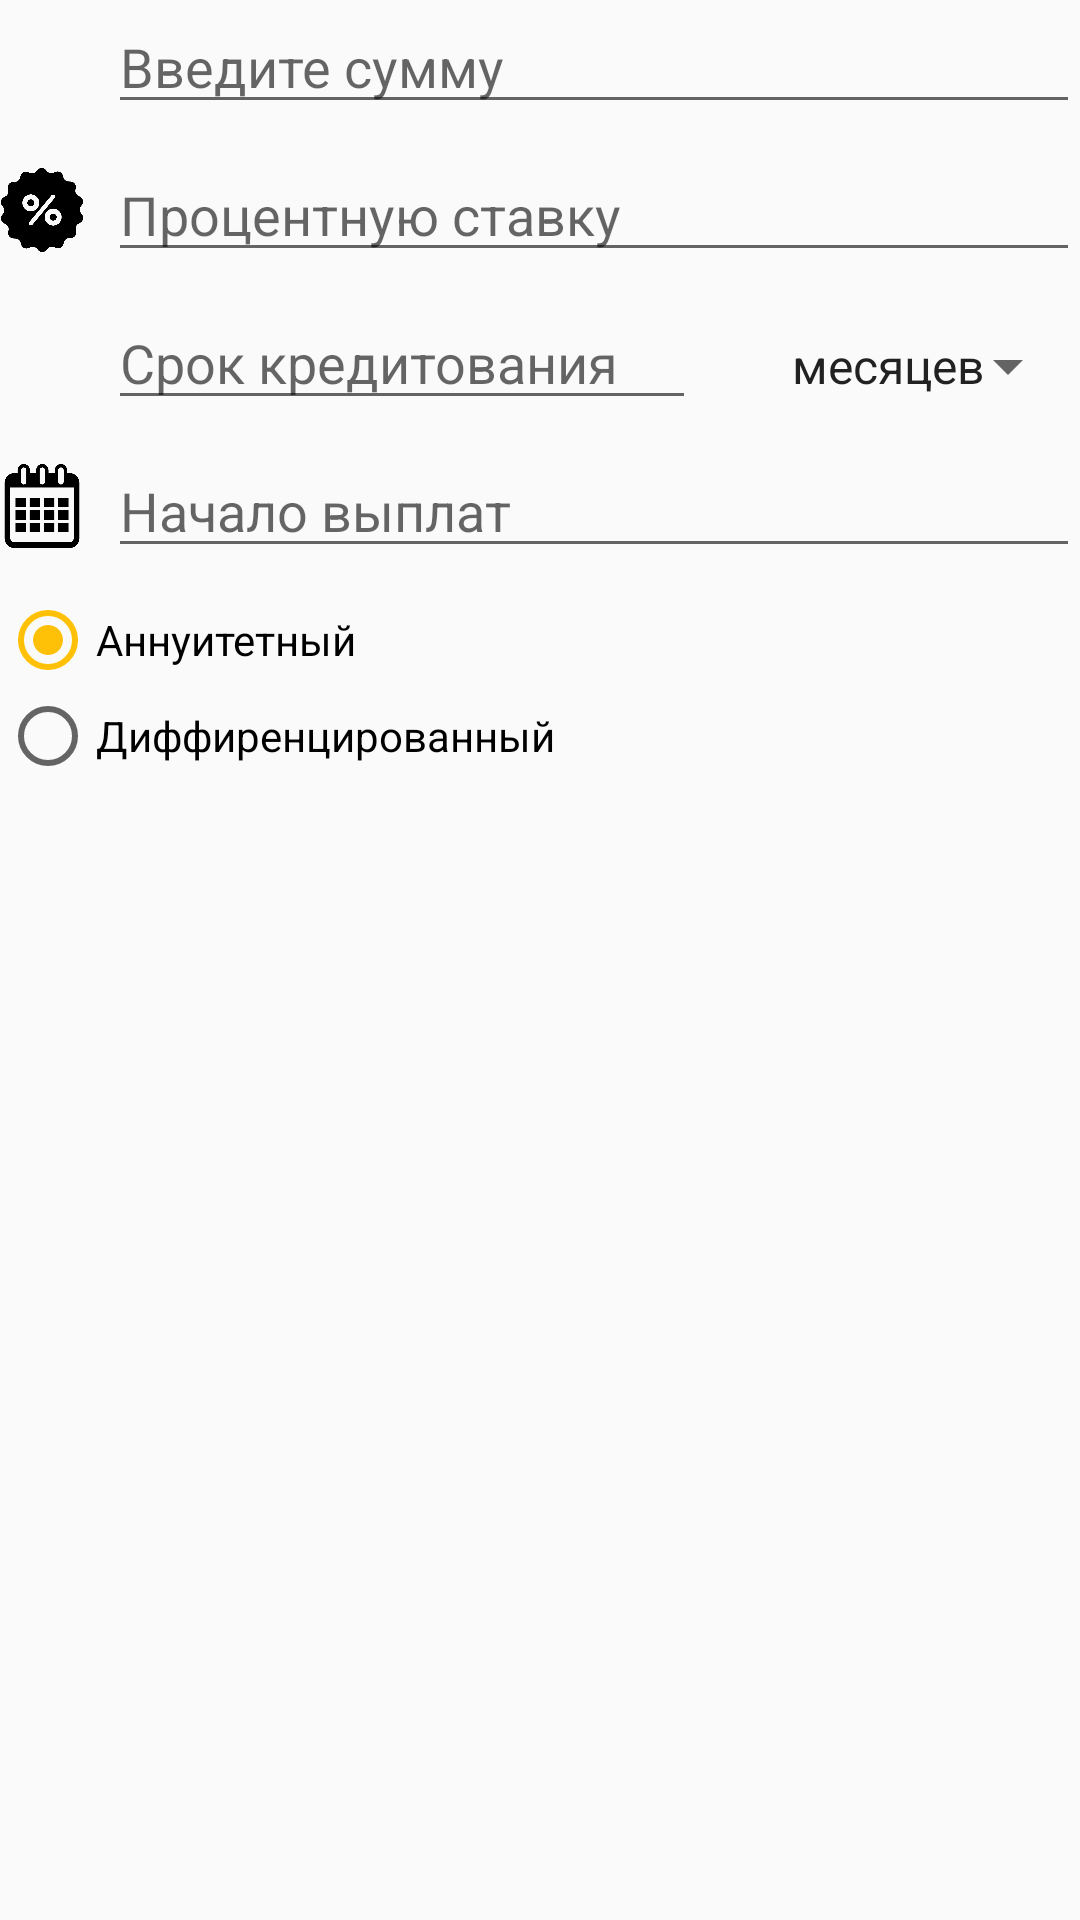

Write the Android layout XML for this screen, with the resource values it uses.
<!-- AndroidManifest.xml: application theme AppTheme -->
<!-- res/layout/basic_layout.xml -->
<?xml version="1.0" encoding="utf-8"?>
<LinearLayout  xmlns:android="http://schemas.android.com/apk/res/android"
    android:layout_width="match_parent"
    android:layout_height="match_parent"
    android:orientation="vertical"
    android:id="@id/payment_data_layout_id"
   >
       <LinearLayout
           style="@style/EditText_Layout">
           <ImageView
               style="@style/ImageView.EnterCredSum"
               android:id="@id/credit_sum_image_id">
           </ImageView>
           <EditText
               style="@style/EditText.EnterCreditSum"
               android:id="@id/credit_Sum_id">
           </EditText>


       </LinearLayout>
       <LinearLayout
           style="@style/EditText_Layout">
           <ImageView
               style="@style/ImageView.EnterPercent"
               android:id="@id/percent_image_id">
           </ImageView>
           <EditText
               style="@style/EditText.EnterPercent"
               android:id="@id/percent_id">
           </EditText>


       </LinearLayout>
       <LinearLayout
           style="@style/EditText_Layout">
           <ImageView
               style="@style/ImageView.EnterPayoutDur"
               android:id="@id/payout_duration_image_id">

           </ImageView>
           <EditText
               style="@style/EditText.EnterPayoutDur"
               android:id="@id/payout_duration_id">

           </EditText>

           <Spinner
               style="@style/spinner_payout_dur"
               android:id="@id/spinner_payout_dur_id">

           </Spinner>


       </LinearLayout>
       <LinearLayout
           style="@style/EditText_Layout">
           <ImageView
               style="@style/ImageView.EnterStartDate"
               android:id="@id/date_of_start_image_id">
           </ImageView>

           <EditText
               style="@style/EditText.EnterStartDate"
               android:id="@id/date_of_start_id">
           </EditText>
       </LinearLayout>
       <RadioGroup
           style="@style/CreditType"
           android:id="@id/credit_type_id">
           <RadioButton
               style="@style/CreditType_annuitet"
               android:id="@id/credit_type_annuitet_id">

           </RadioButton>
           <RadioButton
               style="@style/CreditType_difference"
               android:id="@id/credit_type_difference_id">

           </RadioButton>

       </RadioGroup>
   </LinearLayout>
<!-- resources referenced by this layout -->
<resources>
  <style name="CreditType">
          <item name="android:layout_width">wrap_content</item>
          <item name="android:layout_height">wrap_content</item>
          <item name="android:paddingBottom">8dp</item>
      </style>
  <style name="CreditType_annuitet">
          <item name="android:layout_width">wrap_content</item>
          <item name="android:layout_height">wrap_content</item>
          <item name="android:text">@string/annuitet</item>
          <item name="android:checked">true</item>
          <item name="android:onClick">credTypeClick</item>
          <item name="android:tag">annuitetXML</item>
      </style>
  <style name="CreditType_difference">
          <item name="android:layout_width">wrap_content</item>
          <item name="android:layout_height">wrap_content</item>
          <item name="android:text">@string/difference</item>
          <item name="android:onClick">credTypeClick</item>
          <item name="android:tag">differenceXML</item>
      </style>
  <style name="EditText.EnterCreditSum">
          <item name="android:hint">@string/CredSum</item>
          <item name="android:inputType">number</item>
          <item name="android:maxLength">10</item>
  
      </style>
  <style name="EditText.EnterPayoutDur">
          <item name="android:hint">@string/payout_duration</item>
          <item name="android:inputType">number</item>
          <item name="android:layout_weight">1</item>
      </style>
  <style name="EditText.EnterPercent">
          <item name="android:hint">@string/percent</item>
          <item name="android:inputType">numberDecimal</item>
          <item name="android:maxLength">5</item>
      </style>
  <style name="EditText.EnterStartDate">
          <item name="android:hint">@string/date_of_start</item>
          <item name="android:onClick">onClick</item>
          <item name="android:focusable">false</item>
      </style>
  <style name="EditText_Layout">
          <item name="android:layout_width">match_parent</item>
          <item name="android:layout_height">wrap_content</item>
          <item name="android:orientation">horizontal</item>
          <item name="android:paddingBottom">8dp</item>
  
      </style>
  <style name="ImageView.EnterCredSum">
          <item name="android:background">@drawable/money</item>
      </style>
  <style name="ImageView.EnterPayoutDur">
          <item name="android:background">@drawable/duration</item>
      </style>
  <style name="ImageView.EnterPercent">
          <item name="android:background">@drawable/percentage</item>
      </style>
  <style name="ImageView.EnterStartDate">
          <item name="android:background">@drawable/date_of_payment</item>
      </style>
  <style name="AppTheme" parent="Theme.AppCompat.Light.NoActionBar">
          <item name="colorPrimary">@color/colorPrimary</item>
          <item name="colorPrimaryDark">@color/colorPrimaryDark</item>
          <item name="colorAccent">@color/colorAccent</item>
          
      </style>
  <string name="annuitet">Аннуитетный</string>
  <string name="difference">Диффиренцированный</string>
  <string name="CredSum">Введите сумму</string>
  <string name="payout_duration">Срок кредитования</string>
  <string name="percent">Процентную ставку</string>
  <string name="date_of_start">Начало выплат</string>
  <!-- drawable percentage (drawable) -->
  <vector xmlns:android="http://schemas.android.com/apk/res/android"
      android:height="24dp"
      android:viewportWidth="24"
      android:viewportHeight="24"
      android:tint="#000000"
      android:alpha="0.8">
  </vector>
  <!-- drawable date_of_payment (drawable) -->
  <vector xmlns:android="http://schemas.android.com/apk/res/android"
      android:width="24dp"
      android:height="24dp"
      android:viewportWidth="24"
      android:viewportHeight="24"
      android:tint="#000000"
      android:alpha="0.8">
  
  </vector>
  <color name="colorPrimary">#FFC107</color>
  <color name="colorPrimaryDark">#FFA000</color>
  <color name="colorAccent">#FFC107</color>
</resources>
